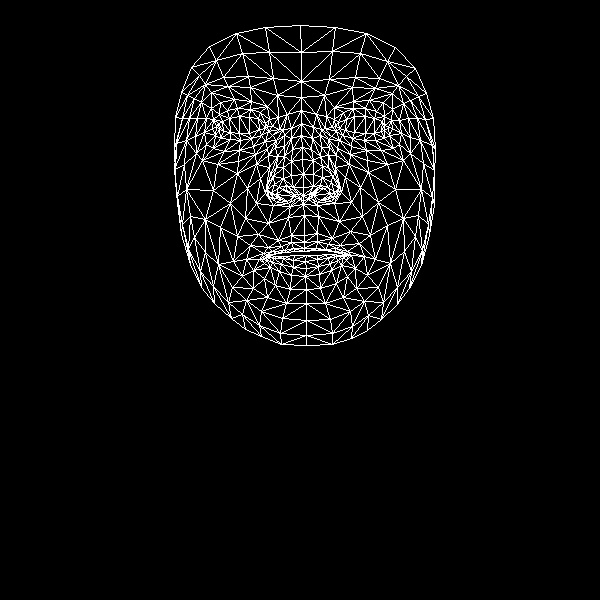

The table this chart was drawn from, first rows:
, x, y
0, 304, 235
1, 303, 187
2, 303, 204
3, 292, 149
4, 303, 174
5, 302, 159
6, 301, 123
7, 219, 129
8, 301, 97
9, 301, 81
10, 300, 25
11, 304, 242
12, 304, 248
13, 304, 251
14, 306, 255
15, 305, 261
16, 306, 268
17, 305, 276
18, 306, 289
19, 303, 195
20, 294, 196
21, 181, 92
22, 251, 138
23, 240, 140
24, 230, 139
25, 215, 135
26, 261, 135
27, 237, 108
28, 250, 109
29, 227, 110
30, 219, 114
31, 206, 144
32, 261, 311
33, 216, 126
34, 176, 143
35, 195, 136
36, 247, 188
37, 291, 235
38, 293, 248
39, 278, 240
40, 268, 247
41, 284, 250
42, 276, 253
43, 253, 270
44, 293, 187
45, 291, 175
46, 201, 102
47, 268, 155
48, 267, 189
49, 267, 184
50, 213, 190
51, 291, 161
52, 228, 86
53, 211, 92
54, 191, 67
55, 277, 95
56, 260, 112
57, 246, 259
58, 190, 264
59, 277, 197
... 408 more rows
